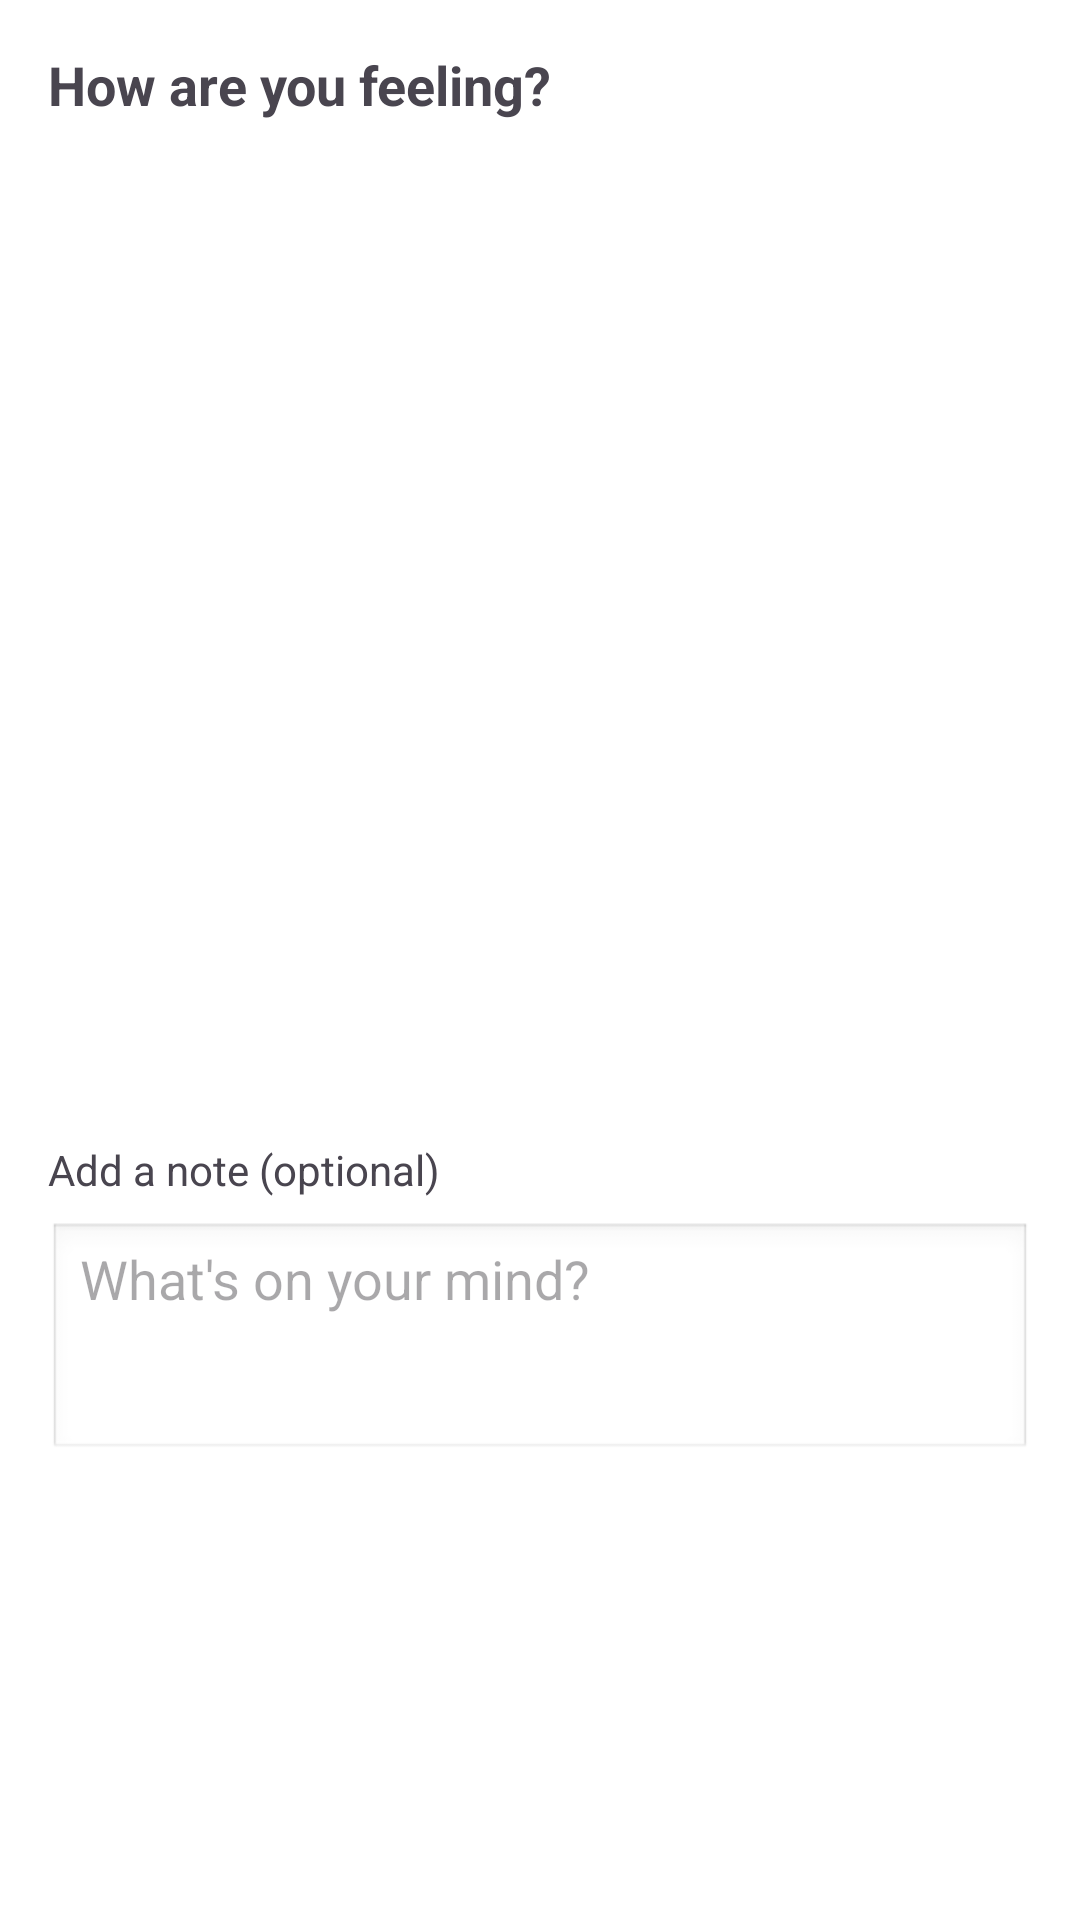

Here is an Android app screen rendered from its layout file. Give the layout XML and the strings, colors and styles it references.
<!-- AndroidManifest.xml: application theme Theme.WellTrack -->
<!-- res/layout/dialog_add_mood.xml -->
<?xml version="1.0" encoding="utf-8"?>
<LinearLayout xmlns:android="http://schemas.android.com/apk/res/android"
    xmlns:app="http://schemas.android.com/apk/res-auto"
    android:layout_width="match_parent"
    android:layout_height="wrap_content"
    android:orientation="vertical"
    android:padding="16dp">

    <TextView
        android:layout_width="wrap_content"
        android:layout_height="wrap_content"
        android:text="How are you feeling?"
        android:textSize="18sp"
        android:textStyle="bold"
        android:layout_marginBottom="16dp" />

    
    <androidx.recyclerview.widget.RecyclerView
        android:id="@+id/emoji_grid"
        android:layout_width="match_parent"
        android:layout_height="300dp"
        android:layout_marginBottom="16dp"
        android:nestedScrollingEnabled="true" />

    
    <LinearLayout
        android:id="@+id/selected_mood_layout"
        android:layout_width="match_parent"
        android:layout_height="wrap_content"
        android:orientation="horizontal"
        android:gravity="center_vertical"
        android:padding="12dp"
        android:background="@android:color/transparent"
        android:visibility="gone">

        <TextView
            android:id="@+id/selected_emoji_text"
            android:layout_width="wrap_content"
            android:layout_height="wrap_content"
            android:textSize="32sp"
            android:text="😊" />

        <TextView
            android:id="@+id/selected_mood_name"
            android:layout_width="wrap_content"
            android:layout_height="wrap_content"
            android:layout_marginStart="12dp"
            android:textSize="18sp"
            android:textStyle="bold"
            android:text="Happy" />

    </LinearLayout>

    
    <TextView
        android:layout_width="wrap_content"
        android:layout_height="wrap_content"
        android:text="Add a note (optional)"
        android:textSize="14sp"
        android:layout_marginTop="8dp"
        android:layout_marginBottom="8dp" />

    <EditText
        android:id="@+id/mood_note_edit_text"
        android:layout_width="match_parent"
        android:layout_height="wrap_content"
        android:hint="What's on your mind?"
        android:minHeight="80dp"
        android:gravity="top|start"
        android:inputType="textMultiLine"
        android:maxLines="4"
        android:background="@android:drawable/edit_text" />

</LinearLayout>
<!-- resources referenced by this layout -->
<resources>
  <style name="Theme.WellTrack" parent="Base.Theme.WellTrack" />
  <style name="Base.Theme.WellTrack" parent="Theme.Material3.DayNight.NoActionBar">
          
          <item name="colorPrimary">@color/primary</item>
          <item name="colorPrimaryVariant">@color/primary_dark</item>
          <item name="colorOnPrimary">@color/white</item>
          
          
          <item name="colorSecondary">@color/accent</item>
          <item name="colorSecondaryVariant">@color/primary_light</item>
          <item name="colorOnSecondary">@color/white</item>
          
          
          <item name="colorSurfaceVariant">@color/blue_50</item>
          <item name="colorOnSurfaceVariant">@color/primary_dark</item>
          
          
          <item name="android:colorBackground">@color/white</item>
          <item name="colorSurface">@color/white</item>
          <item name="colorOnSurface">@color/black</item>
      </style>
  <color name="primary">#1565C0</color>
  <color name="primary_dark">#0D47A1</color>
  <color name="white">#FFFFFFFF</color>
  <color name="accent">#0277BD</color>
  <color name="primary_light">#1976D2</color>
  <color name="blue_50">#E3F2FD</color>
  <color name="black">#FF000000</color>
</resources>
